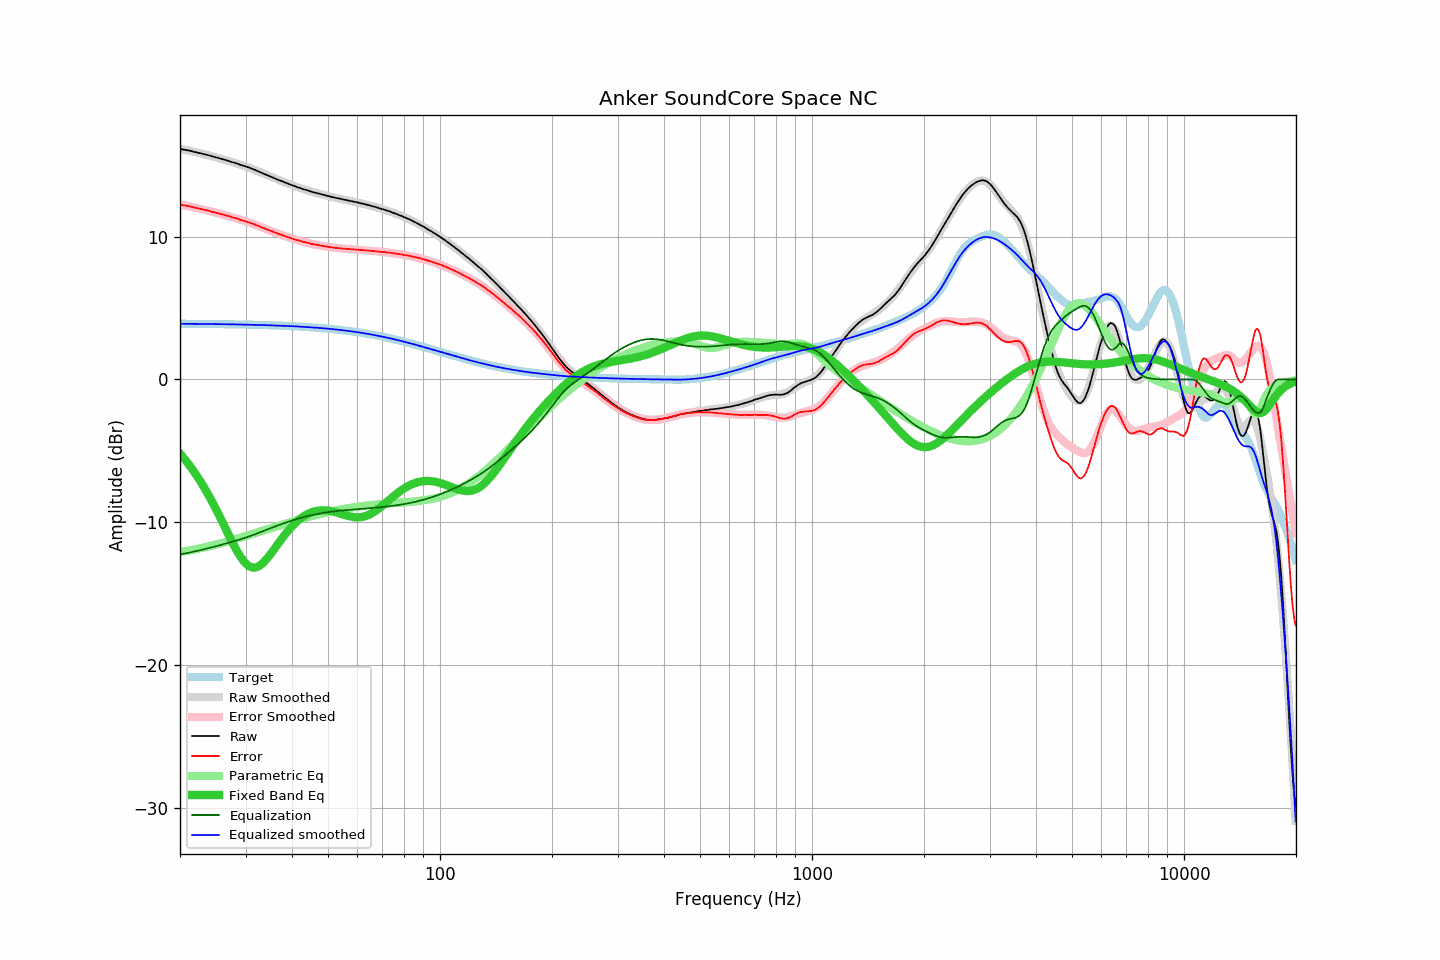

The table this chart was drawn from, first rows:
frequency, raw, error, smoothed, error_smoothed, equalization, parametric_eq, equalized_raw, equalized_smoothed, target
20.00, 16.16, 12.26, 16.16, 12.26, -12.26, -5.19, 3.90, 3.90, 3.91
20.20, 16.14, 12.24, 16.14, 12.23, -12.23, -5.32, 3.91, 3.90, 3.90
20.40, 16.11, 12.21, 16.12, 12.21, -12.21, -5.46, 3.90, 3.90, 3.90
20.61, 16.09, 12.19, 16.09, 12.19, -12.19, -5.59, 3.90, 3.90, 3.90
20.81, 16.07, 12.17, 16.07, 12.17, -12.17, -5.73, 3.90, 3.90, 3.90
21.02, 16.05, 12.15, 16.05, 12.15, -12.15, -5.88, 3.90, 3.90, 3.90
21.23, 16.03, 12.13, 16.02, 12.12, -12.12, -6.03, 3.91, 3.90, 3.90
21.44, 16.00, 12.10, 16.00, 12.10, -12.10, -6.18, 3.90, 3.90, 3.90
21.66, 15.97, 12.07, 15.97, 12.07, -12.07, -6.34, 3.90, 3.90, 3.90
21.87, 15.94, 12.04, 15.95, 12.05, -12.05, -6.50, 3.89, 3.90, 3.90
22.09, 15.92, 12.02, 15.92, 12.03, -12.03, -6.67, 3.90, 3.90, 3.90
22.31, 15.89, 12.00, 15.89, 12.00, -12.00, -6.84, 3.89, 3.89, 3.90
22.54, 15.86, 11.97, 15.87, 11.97, -11.97, -7.01, 3.89, 3.89, 3.89
22.76, 15.84, 11.95, 15.84, 11.95, -11.95, -7.19, 3.89, 3.89, 3.89
22.99, 15.81, 11.92, 15.81, 11.92, -11.92, -7.37, 3.89, 3.89, 3.89
23.22, 15.78, 11.89, 15.78, 11.89, -11.89, -7.56, 3.89, 3.89, 3.89
23.45, 15.76, 11.87, 15.75, 11.87, -11.87, -7.75, 3.89, 3.89, 3.89
23.69, 15.73, 11.84, 15.72, 11.84, -11.84, -7.95, 3.89, 3.89, 3.89
23.92, 15.70, 11.81, 15.70, 11.81, -11.81, -8.15, 3.89, 3.89, 3.89
24.16, 15.67, 11.79, 15.67, 11.78, -11.78, -8.36, 3.89, 3.88, 3.89
24.40, 15.63, 11.75, 15.64, 11.75, -11.75, -8.57, 3.88, 3.88, 3.88
24.65, 15.60, 11.72, 15.61, 11.72, -11.72, -8.78, 3.88, 3.88, 3.88
24.89, 15.57, 11.69, 15.58, 11.69, -11.69, -9.00, 3.88, 3.88, 3.88
25.14, 15.54, 11.66, 15.54, 11.67, -11.67, -9.22, 3.88, 3.88, 3.88
25.39, 15.51, 11.63, 15.51, 11.64, -11.64, -9.44, 3.88, 3.88, 3.88
25.65, 15.48, 11.60, 15.48, 11.60, -11.60, -9.67, 3.88, 3.88, 3.88
25.91, 15.45, 11.58, 15.45, 11.57, -11.57, -9.90, 3.88, 3.87, 3.87
26.16, 15.42, 11.55, 15.42, 11.54, -11.54, -10.13, 3.88, 3.87, 3.87
26.43, 15.38, 11.51, 15.38, 11.51, -11.51, -10.36, 3.87, 3.87, 3.87
26.69, 15.35, 11.48, 15.35, 11.48, -11.48, -10.59, 3.87, 3.87, 3.87
26.96, 15.32, 11.45, 15.32, 11.45, -11.45, -10.83, 3.87, 3.87, 3.87
27.23, 15.28, 11.42, 15.28, 11.42, -11.42, -11.05, 3.87, 3.87, 3.87
27.50, 15.24, 11.38, 15.25, 11.38, -11.38, -11.28, 3.86, 3.86, 3.86
27.77, 15.21, 11.35, 15.21, 11.35, -11.35, -11.50, 3.86, 3.86, 3.86
28.05, 15.18, 11.32, 15.18, 11.32, -11.32, -11.72, 3.86, 3.86, 3.86
28.33, 15.14, 11.28, 15.14, 11.28, -11.28, -11.93, 3.86, 3.86, 3.86
28.62, 15.11, 11.26, 15.10, 11.25, -11.25, -12.12, 3.86, 3.85, 3.86
28.90, 15.06, 11.21, 15.07, 11.22, -11.22, -12.31, 3.84, 3.85, 3.85
29.19, 15.02, 11.17, 15.03, 11.18, -11.18, -12.48, 3.84, 3.85, 3.85
29.48, 14.99, 11.14, 14.99, 11.15, -11.15, -12.64, 3.84, 3.85, 3.85
29.78, 14.96, 11.11, 14.96, 11.11, -11.11, -12.78, 3.85, 3.85, 3.85
30.08, 14.92, 11.08, 14.92, 11.07, -11.07, -12.90, 3.85, 3.84, 3.84
30.38, 14.87, 11.03, 14.88, 11.03, -11.03, -13.00, 3.84, 3.84, 3.84
30.68, 14.84, 11.00, 14.83, 11.00, -11.00, -13.08, 3.85, 3.84, 3.84
30.99, 14.80, 10.96, 14.79, 10.96, -10.96, -13.13, 3.85, 3.84, 3.84
31.30, 14.75, 10.92, 14.75, 10.92, -10.92, -13.17, 3.84, 3.83, 3.83
31.61, 14.71, 10.88, 14.70, 10.87, -10.87, -13.18, 3.84, 3.83, 3.83
31.93, 14.66, 10.83, 14.66, 10.83, -10.83, -13.16, 3.83, 3.83, 3.83
32.24, 14.61, 10.78, 14.61, 10.79, -10.79, -13.13, 3.82, 3.82, 3.83
32.57, 14.56, 10.74, 14.57, 10.74, -10.74, -13.08, 3.82, 3.82, 3.82
32.89, 14.51, 10.69, 14.52, 10.70, -10.70, -13.00, 3.81, 3.82, 3.82
33.22, 14.47, 10.65, 14.47, 10.66, -10.66, -12.91, 3.82, 3.81, 3.82
33.55, 14.42, 10.61, 14.42, 10.61, -10.61, -12.81, 3.81, 3.81, 3.81
33.89, 14.37, 10.56, 14.37, 10.57, -10.57, -12.69, 3.81, 3.81, 3.81
34.23, 14.32, 10.52, 14.32, 10.52, -10.52, -12.56, 3.80, 3.80, 3.81
34.57, 14.28, 10.48, 14.28, 10.48, -10.48, -12.43, 3.80, 3.80, 3.80
34.92, 14.23, 10.43, 14.23, 10.43, -10.43, -12.28, 3.80, 3.80, 3.80
35.27, 14.18, 10.39, 14.18, 10.39, -10.39, -12.13, 3.79, 3.79, 3.79
35.62, 14.14, 10.35, 14.14, 10.35, -10.35, -11.98, 3.79, 3.79, 3.79
35.97, 14.09, 10.30, 14.09, 10.30, -10.30, -11.82, 3.79, 3.79, 3.79
... 635 more rows
